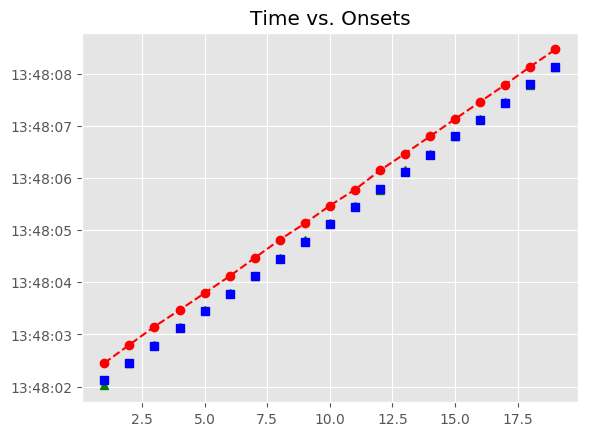

Source data for this figure (header and first rows):
, Asynchrony, Tap Onset, Test, True Onset, User ID, IOI, Max, Min, Sanitized Tap Onset, Sanitized Asynchrony, Sanitized Mean Asynchrony, Sanitized Std Dev Asynchrony, Mean Asynchrony, Std Dev Asynchrony, Missed Taps, Phase Correction Response
1, 320.8, 2018-06-14 13:48:02.450239000, A2a4, 2018-06-14 13:48:02.129430000, 367, 0 days 00:00:00.325079000, 2018-06-14 13:48:02.291969500, 2018-06-14 13:48:01.955280000, 2018-06-14 13:48:02.020373000, -109.1, 4.392, 30.68, 343.6, 11.15, 0, 104.8
2, 347.7, 2018-06-14 13:48:02.802223000, A2a4, 2018-06-14 13:48:02.454509000, 367, 0 days 00:00:00.325079000, 2018-06-14 13:48:02.617048500, 2018-06-14 13:48:02.291969500, 2018-06-14 13:48:02.450239000, -4.27, 4.392, 30.68, 343.6, 11.15, 0, 26.91
3, 370.2, 2018-06-14 13:48:03.149800000, A2a4, 2018-06-14 13:48:02.779588000, 367, 0 days 00:00:00.348300000, 2018-06-14 13:48:02.953738000, 2018-06-14 13:48:02.617048500, 2018-06-14 13:48:02.802223000, 22.64, 4.392, 30.68, 343.6, 11.15, 0, -0.723
4, 339.3, 2018-06-14 13:48:03.467183000, A2a4, 2018-06-14 13:48:03.127888000, 367, 0 days 00:00:00.325079000, 2018-06-14 13:48:03.290427500, 2018-06-14 13:48:02.953738000, 2018-06-14 13:48:03.149800000, 21.91, 4.392, 30.68, 343.6, 11.15, 0, -7.696
5, 338.8, 2018-06-14 13:48:03.791792000, A2a4, 2018-06-14 13:48:03.452967000, 367, 0 days 00:00:00.325079000, 2018-06-14 13:48:03.615506500, 2018-06-14 13:48:03.290427500, 2018-06-14 13:48:03.467183000, 14.22, 4.392, 30.68, 343.6, 11.15, 0, -0.47
6, 339.1, 2018-06-14 13:48:04.117123000, A2a4, 2018-06-14 13:48:03.778046000, 367, 0 days 00:00:00.348300000, 2018-06-14 13:48:03.952196000, 2018-06-14 13:48:03.615506500, 2018-06-14 13:48:03.791792000, 13.75, 4.392, 30.68, 343.6, 11.15, 0, -22.97
7, 340.1, 2018-06-14 13:48:04.466456000, A2a4, 2018-06-14 13:48:04.126346000, 367, 0 days 00:00:00.325079000, 2018-06-14 13:48:04.288885500, 2018-06-14 13:48:03.952196000, 2018-06-14 13:48:04.117123000, -9.223, 4.392, 30.68, 343.6, 11.15, 0, 24.25
8, 362.9, 2018-06-14 13:48:04.814356000, A2a4, 2018-06-14 13:48:04.451425000, 367, 0 days 00:00:00.325079000, 2018-06-14 13:48:04.613964500, 2018-06-14 13:48:04.288885500, 2018-06-14 13:48:04.466456000, 15.03, 4.392, 30.68, 343.6, 11.15, 0, 22.82
9, 352.9, 2018-06-14 13:48:05.129372000, A2a4, 2018-06-14 13:48:04.776504000, 367, 0 days 00:00:00.348300000, 2018-06-14 13:48:04.950654000, 2018-06-14 13:48:04.613964500, 2018-06-14 13:48:04.814356000, 37.85, 4.392, 30.68, 343.6, 11.15, 0, -33.28
10, 344.6, 2018-06-14 13:48:05.469391000, A2a4, 2018-06-14 13:48:05.124804000, 367, 0 days 00:00:00.325079000, 2018-06-14 13:48:05.287343500, 2018-06-14 13:48:04.950654000, 2018-06-14 13:48:05.129372000, 4.568, 4.392, 30.68, 343.6, 11.15, 0, 14.94
11, 326.6, 2018-06-14 13:48:05.776468000, A2a4, 2018-06-14 13:48:05.449883000, 367, 0 days 00:00:00.348299000, 2018-06-14 13:48:05.624032500, 2018-06-14 13:48:05.287343500, 2018-06-14 13:48:05.469391000, 19.51, 4.392, 30.68, 343.6, 11.15, 0, -41.22
12, 346.3, 2018-06-14 13:48:06.144457000, A2a4, 2018-06-14 13:48:05.798182000, 367, 0 days 00:00:00.325080000, 2018-06-14 13:48:05.960722000, 2018-06-14 13:48:05.624032500, 2018-06-14 13:48:05.776468000, -21.71, 4.392, 30.68, 343.6, 11.15, 0, 42.91
13, 344.9, 2018-06-14 13:48:06.468169000, A2a4, 2018-06-14 13:48:06.123262000, 367, 0 days 00:00:00.325079000, 2018-06-14 13:48:06.285801500, 2018-06-14 13:48:05.960722000, 2018-06-14 13:48:06.144457000, 21.2, 4.392, 30.68, 343.6, 11.15, 0, -1.367
14, 350.9, 2018-06-14 13:48:06.799195000, A2a4, 2018-06-14 13:48:06.448341000, 367, 0 days 00:00:00.348300000, 2018-06-14 13:48:06.622491000, 2018-06-14 13:48:06.285801500, 2018-06-14 13:48:06.468169000, 19.83, 4.392, 30.68, 343.6, 11.15, 0, -17.27
15, 334.7, 2018-06-14 13:48:07.131333000, A2a4, 2018-06-14 13:48:06.796641000, 367, 0 days 00:00:00.325079000, 2018-06-14 13:48:06.959180500, 2018-06-14 13:48:06.622491000, 2018-06-14 13:48:06.799195000, 2.554, 4.392, 30.68, 343.6, 11.15, 0, 7.059
16, 339.6, 2018-06-14 13:48:07.461355000, A2a4, 2018-06-14 13:48:07.121720000, 367, 0 days 00:00:00.325079000, 2018-06-14 13:48:07.284259500, 2018-06-14 13:48:06.959180500, 2018-06-14 13:48:07.131333000, 9.613, 4.392, 30.68, 343.6, 11.15, 0, 4.943
17, 343.9, 2018-06-14 13:48:07.790686000, A2a4, 2018-06-14 13:48:07.446799000, 367, 0 days 00:00:00.348300000, 2018-06-14 13:48:07.620949000, 2018-06-14 13:48:07.284259500, 2018-06-14 13:48:07.461355000, 14.56, 4.392, 30.68, 343.6, 11.15, 0, -18.97
18, 340, 2018-06-14 13:48:08.135082000, A2a4, 2018-06-14 13:48:07.795099000, 367, 0 days 00:00:00.325079000, 2018-06-14 13:48:07.957638500, 2018-06-14 13:48:07.620949000, 2018-06-14 13:48:07.790686000, -4.413, 4.392, 30.68, 343.6, 11.15, 0, 19.32
19, 344.6, 2018-06-14 13:48:08.464734000, A2a4, 2018-06-14 13:48:08.120178000, 367, 0 days 00:00:00.325079000, 2018-06-14 13:48:08.282717500, 2018-06-14 13:48:07.957638500, 2018-06-14 13:48:08.135082000, 14.9, 4.392, 30.68, 343.6, 11.15, 0, 
